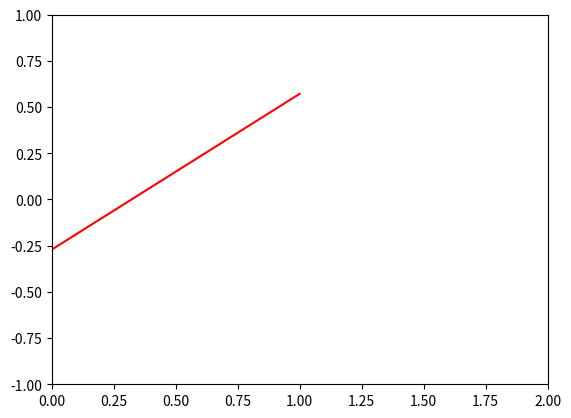

This figure's Python source:
import matplotlib.pyplot as plt
import numpy as np
from matplotlib import animation

# 创建figure和axes对象
fig, ax = plt.subplots()

# 初始化数据列表
data = []

# 初始化线对象
line, = ax.plot([], [], 'r-')

# 设置x和y轴范围
ax.set_xlim(0, 100)
ax.set_ylim(-1, 1)

# 动画更新函数
def update(frame):
    # 生成新的数据点
    new_data = np.random.uniform(-1, 1)
    data.append(new_data)

    # 限制数据长度为100
    if len(data) > 100:
        data.pop(0)

    # 更新线对象的数据
    line.set_data(range(len(data)), data)

    # 重新设置x轴范围
    ax.set_xlim(max(0, len(data) - 100), len(data))

    return line,

# 创建动画对象
ani = animation.FuncAnimation(fig, update, frames=np.linspace(0, 10, 1000), interval=50, blit=True)

# 显示动画
plt.show()
